Labelled photos from "processed", an image-classification folder in kuttire42/Insight_Project. The possible labels are: craftsman style house, modern style house, ranch style house, tudor style house, victorian style house.

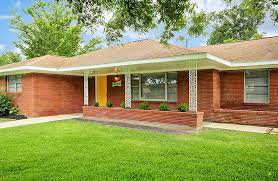
Label: ranch style house

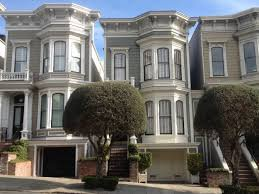
Label: victorian style house

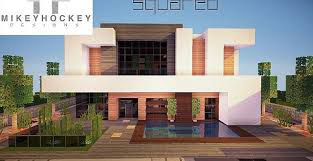
Label: modern style house

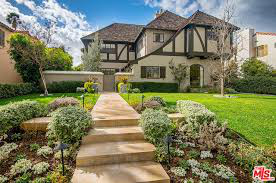
Label: tudor style house

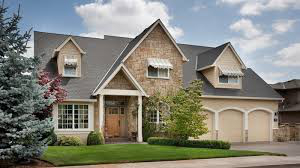
Label: craftsman style house

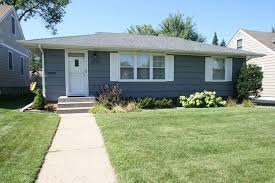
Label: ranch style house
